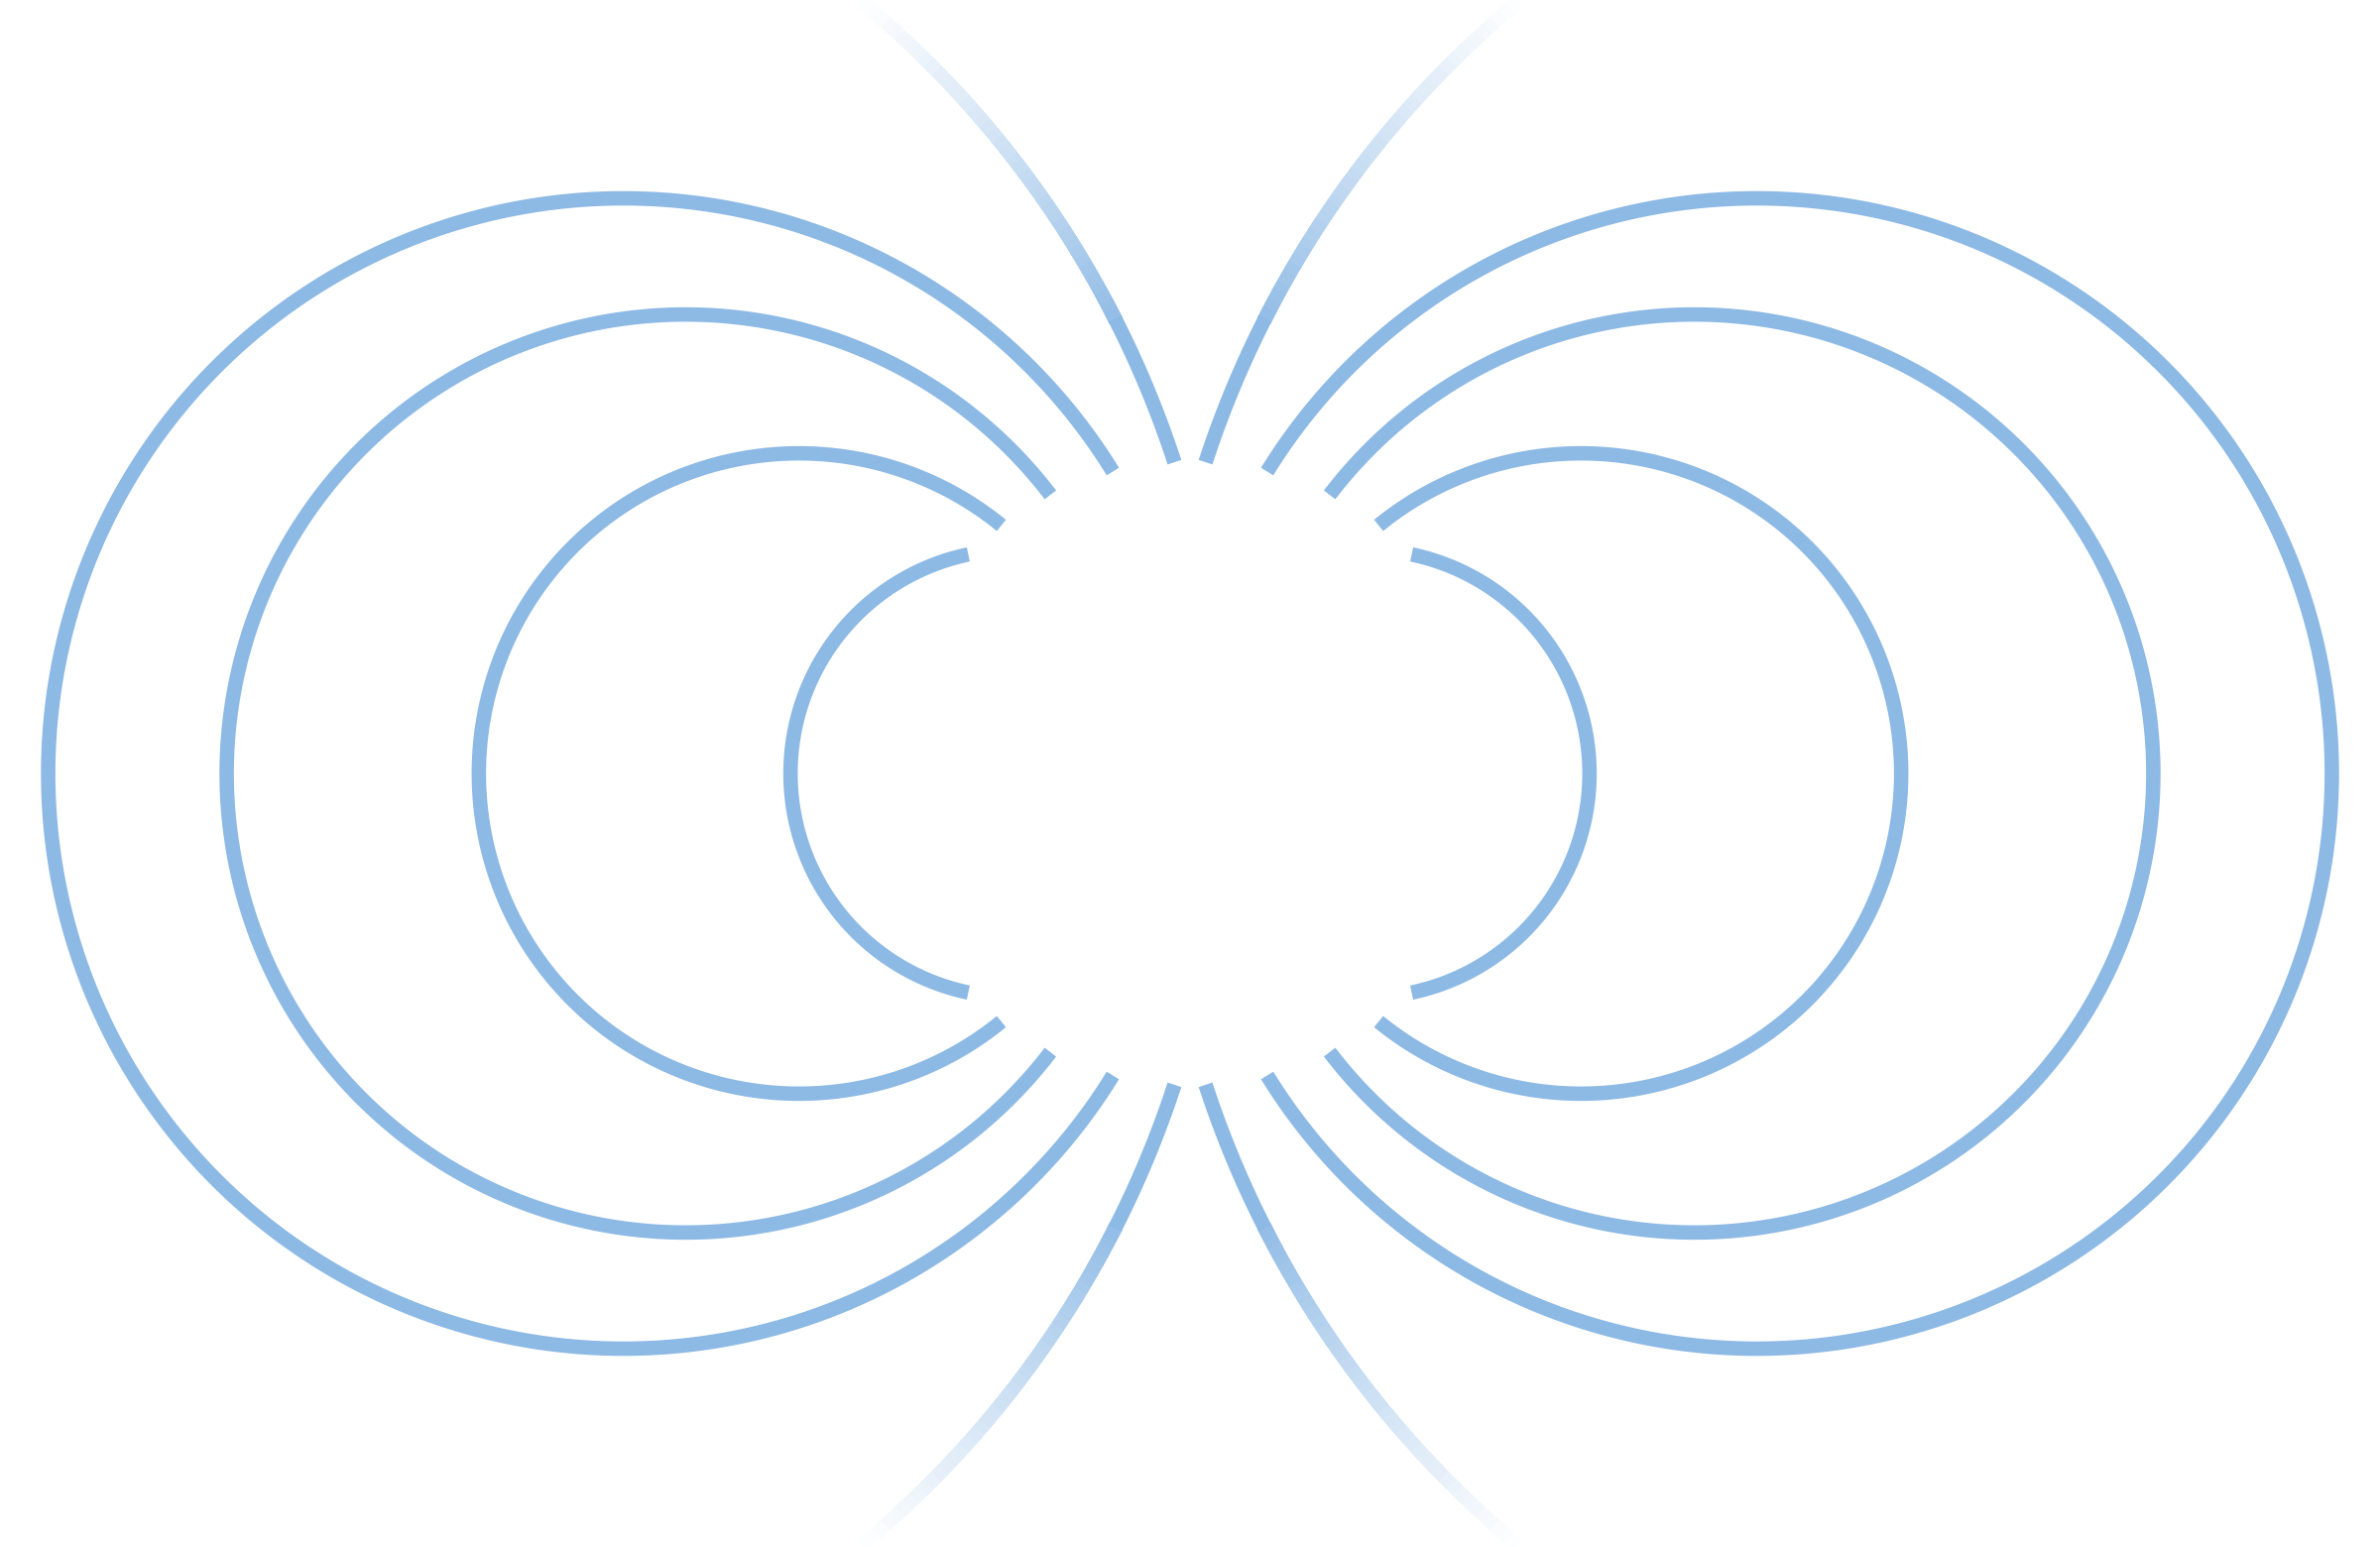

Reproduce this figure in Python.
# The magnetic field lines around a planet, for the PhD defense talk: loops
# that leave the planet in one hemisphere and return in the other, like the
# field of a bar magnet. The planet itself is left out, so that any picture of
# a planet can be placed in the gap in the middle.
#
# Credit
# The figure script and this description is created
# with the help of AI, using the model Anthropic Claude Opus 5.5
# ------
# The sizes of the loops and the frame are measured from a reference sketch of
# a planet with its field lines, whose source is not recorded here.
#
# What the figure shows
# ---------------------
# On each side of the planet, a set of circles of increasing size, cut off
# where they enter the planet, the left side a mirror image of the right. The
# largest circle reaches beyond the frame: only the arcs next to the poles are
# seen, fading out into transparency towards the top and bottom, and hint at
# the larger loops further out.
#
# Running
# -------
# Use the virtual environment of the repository (see README-venv.md), from any
# directory:
#   .venv/bin/python other_plots/magnetic_field_lines/fieldlines.py
# The script writes one PNG (DPI dots per inch) and SVG per entry in VERSIONS
# next to itself: fieldlines.png/.svg in colour and fieldlines_bw.png/.svg in
# black. It prints the size of each image, of the planet and of the gap left
# for it, to size a picture of the planet on the slide. All images have a
# transparent background, with the centre of the planet in the middle. The SVGs
# are identical on every run (fixed hash salt, no date).
#
# Coordinates
# -----------
# x runs to the right and y upwards from the centre of the planet, in planet
# radii. Line widths are in points: at FIG_WIDTH = 8 inches and FRAME_X = 4.2,
# one planet radius is about 69 points.
#
# How to edit
# -----------
# Colours      VERSIONS: the file name and colour of the lines of each image.
# Field lines  FIELD_LOOPS: the centre and radius of each circle on the right
#              side (the left side follows), LINE_START (where the lines stop
#              short of the centre), LINEWIDTH_FIELD_LINES and FADE_* (the fade
#              at the top and bottom).
# Canvas       FRAME_X and FRAME_Y (the part of the drawing shown), FIG_WIDTH
#              (the height follows from the frame), DPI.
#
# The code follows the other plotting scripts of this repository: black
# formatting at 88 columns, settings as upper-case constants at the top,
# comments in full sentences.

from pathlib import Path

import matplotlib.pyplot as plt
import numpy as np
from matplotlib.collections import LineCollection
from matplotlib.colors import to_rgb

# One image per entry: its file name (without suffix) and the colour of its
# lines
VERSIONS = {
    "fieldlines": "#8DB9E5",
    "fieldlines_bw": "black",
}

# Field lines on the right side of the planet, from the inside out: the centre
# of each circle, on the equator, and its radius, in planet radii. Each circle
# passes close to the centre of the planet, so that it runs out of the planet
# steeply, near the poles for the larger ones. The last circle is larger than
# the frame.
FIELD_LOOPS = [
    (0.62, 0.79),
    (1.38, 1.13),
    (1.78, 1.62),
    (2.0, 2.03),
    (3.42, 3.54),
]
# The lines start at this distance from the centre of the planet, in planet
# radii: 1 at its surface, more to leave a gap around it. In the reference,
# the thick outline of the planet hides the ends of the lines; there, the two
# smallest loops, and the two arcs at each pole, nearly touch. A little above
# 1, they end apart.
LINE_START = 1.1
LINEWIDTH_FIELD_LINES = 3.5  # in points
# Above this height (in planet radii) and below its negative, the lines that run
# out of the frame fade out, until they are fully transparent at the top and
# bottom of the frame. Below FRAME_Y. The opacity falls in FADE_STEPS steps.
FADE_START = 1.6
FADE_STEPS = 40

# Canvas, centred on the planet
FRAME_X = 4.2  # half the width of the drawing, in planet radii
FRAME_Y = 2.73  # half its height
FIG_WIDTH = 8.0  # in inches; the height follows from the frame
DPI = 300  # of the PNG image


def loop(x_centre, radius):
    # Points of the circle around (x_centre, 0) with this radius, outside
    # LINE_START: the arc on the far side from the planet. The angle t runs
    # around the centre of the circle, 0 at its point furthest from the planet;
    # the arc ends where the circle crosses LINE_START, at cos(t) = cos_end.
    # Cutting it to the frame is left to faded.
    cos_end = (LINE_START**2 - x_centre**2 - radius**2) / (2 * abs(x_centre) * radius)
    if cos_end >= 1:  # inside LINE_START all the way round
        return None
    t_end = np.arccos(max(cos_end, -1))
    t = np.linspace(-t_end, t_end, 2000)
    return np.column_stack(
        [x_centre + np.sign(x_centre) * radius * np.cos(t), radius * np.sin(t)]
    )


def faded(line):
    # The line as strokes, with their opacities. A line inside the frame is one
    # opaque stroke. A line that runs out at the top or bottom is cut into its
    # parts inside the frame, each running from the planet outwards: opaque up
    # to FADE_START from the equator, then fading out towards the edge of the
    # frame. Strokes side by side, each with its own opacity, would leave faint
    # seams where they meet. The fade is therefore built from FADE_STEPS
    # overlapping strokes, which all start under the end of the opaque stroke
    # and end one after another towards the edge: wherever one ends, the
    # opacity of those left steps down.
    inside = (np.abs(line[:, 0]) <= FRAME_X) & (np.abs(line[:, 1]) <= FRAME_Y)
    if inside.all():
        return [line], [1.0]
    strokes, alphas = [], []
    for part in np.split(line, np.flatnonzero(np.diff(inside.astype(int))) + 1):
        x, y = np.abs(part[0])
        if x > FRAME_X or y > FRAME_Y:  # outside the frame
            continue
        if np.abs(part[0, 1]) > np.abs(part[-1, 1]):
            part = part[::-1]
        start = np.flatnonzero(np.abs(part[:, 1]) > FADE_START)[0]
        strokes.append(part[: start + 1])
        alphas.append(1.0)
        # Transparency wanted between neighbouring ends, from the mean height
        ends = np.linspace(start, len(part) - 1, FADE_STEPS + 1).round().astype(int)
        heights = [np.mean(np.abs(part[a : b + 1, 1])) for a, b in zip(ends, ends[1:])]
        clear = (np.array(heights) - FADE_START) / (FRAME_Y - FADE_START)
        clear = np.clip(clear, 1e-3, 1)
        # Between ends j - 1 and j, the strokes j and further overlap, so that
        # clear[j] is the product of (1 - alpha) over them
        beyond = np.append(clear[1:], 1.0)
        for end, here, there in zip(ends[1:], clear, beyond):
            strokes.append(part[max(start - 1, 0) : end + 1])
            alphas.append(1 - here / there)
    return strokes, alphas


lines = [loop(side * x, radius) for x, radius in FIELD_LOOPS for side in (1, -1)]
lines = [line for line in lines if line is not None]
strokes, alphas = zip(*(faded(line) for line in lines))
strokes = [stroke for line_strokes in strokes for stroke in line_strokes]
alphas = [alpha for line_alphas in alphas for alpha in line_alphas]

for name, color in VERSIONS.items():
    fig = plt.figure(figsize=(FIG_WIDTH, FIG_WIDTH * FRAME_Y / FRAME_X))
    ax = fig.add_axes((0, 0, 1, 1))
    ax.set_xlim(-FRAME_X, FRAME_X)
    ax.set_ylim(-FRAME_Y, FRAME_Y)
    ax.set_aspect("equal")
    ax.set_axis_off()

    # Butt caps end the lines exactly at LINE_START
    ax.add_collection(
        LineCollection(
            strokes,
            colors=[(*to_rgb(color), alpha) for alpha in alphas],
            linewidths=LINEWIDTH_FIELD_LINES,
            capstyle="butt",
            joinstyle="round",
        )
    )

    # A fixed hash salt and no date make the SVG identical on every run, which
    # keeps the version-control diffs clean
    plt.rcParams["svg.hashsalt"] = name
    output = Path(__file__).resolve().parent / name
    fig.savefig(output.with_suffix(".png"), dpi=DPI, transparent=True)
    fig.savefig(output.with_suffix(".svg"), transparent=True, metadata={"Date": None})

    # Whole pixels, as matplotlib cuts off fractions
    width, height = (fig.get_size_inches() * DPI).astype(int)
    planet = 2 * FIG_WIDTH * DPI / (2 * FRAME_X)
    print(
        f"{name}: {width} x {height} px, planet {planet:.0f} px wide, "
        f"gap for it {LINE_START * planet:.0f} px"
    )
    plt.close(fig)
